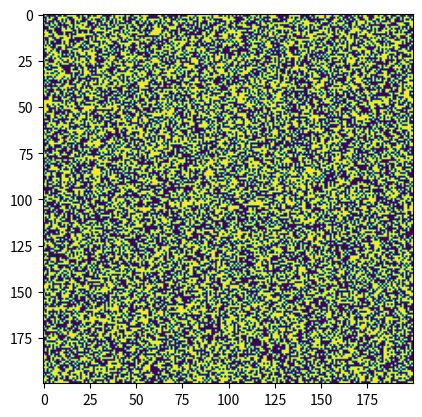

Recreate this plot in Python.
import numpy as np
import matplotlib.pyplot as plt
from matplotlib.animation import FuncAnimation
from scipy.ndimage import convolve

# Parameters
sqrtN = 200

rg = np.random.default_rng()

spin = np.sign(rg.random((sqrtN, sqrtN))-0.5)


kernel = np.array([
    [0, 1, 0],
    [1, 0, 1],
    [0, 1, 0]
])

T = 4
rg = np.random.default_rng()

# Fast but not necessarily accurate version (?)
# Makes use of parallel numpy / scipy operations
def updateFast(frame):
    global sqrtN, spin, kernel, rg, T
    # Steps that are not renderer, greatly increases efficiency
    for i in range(100):
        print("tmp: ", T)
        dE = np.zeros((sqrtN, sqrtN))
        convolve(spin, kernel, mode="wrap", output = dE)

        dE *= 2 * spin

        mask = dE < 0

        beta = 1. / T
        rand = rg.random((sqrtN, sqrtN))
        mask = np.logical_or(rand < np.exp(-beta * dE),  mask)
        
        # Only apply changes to small subset
        # Eror occurs when neighbours are picked, cannot be avoided because avoiding neighbours is not random anymore
        rand = rg.random((sqrtN, sqrtN))
        # The higher the compared value, the lower the accuracy
        mask = np.logical_and(rand<0.03, mask)
        
        spin[mask] = -spin[mask]

        T -= 0.01 * T

    im.set_array(spin)

# Slow, as proposed in lecture
def updateSlow(frame):
    global sqrtN, spin, kernel, rg, T
    for i in range(1000):
        print("tmp: ", T)
        pos = rg.integers(low=0, high=sqrtN, size=2)
        dE = spin[pos[0], (pos[1] + 1) % sqrtN]
        dE += spin[pos[0], (pos[1] - 1) % sqrtN]
        dE += spin[(pos[0] + 1) % sqrtN, pos[1]]
        dE += spin[(pos[0] - 1) % sqrtN, pos[1]]
        
        dE *= 2 * spin[pos[0], pos[1]]

        mask = dE < 0

        beta = 1. / T
        rand = rg.random((sqrtN, sqrtN))
        mask = np.logical_or(rand < np.exp(-beta * dE),  mask)

        if dE < 0 or rg.random() < np.exp(-beta * dE):
            spin[pos[0], pos[1]] = - spin[pos[0], pos[1]]

        T -= 0.01 * T

    im.set_array(spin)


fig, axs = plt.subplots(1)
im = axs.imshow(spin)

# plotting
#animation = FuncAnimation(fig, updateFast, frames=range(1), interval=10, repeat=False)


plt.show()